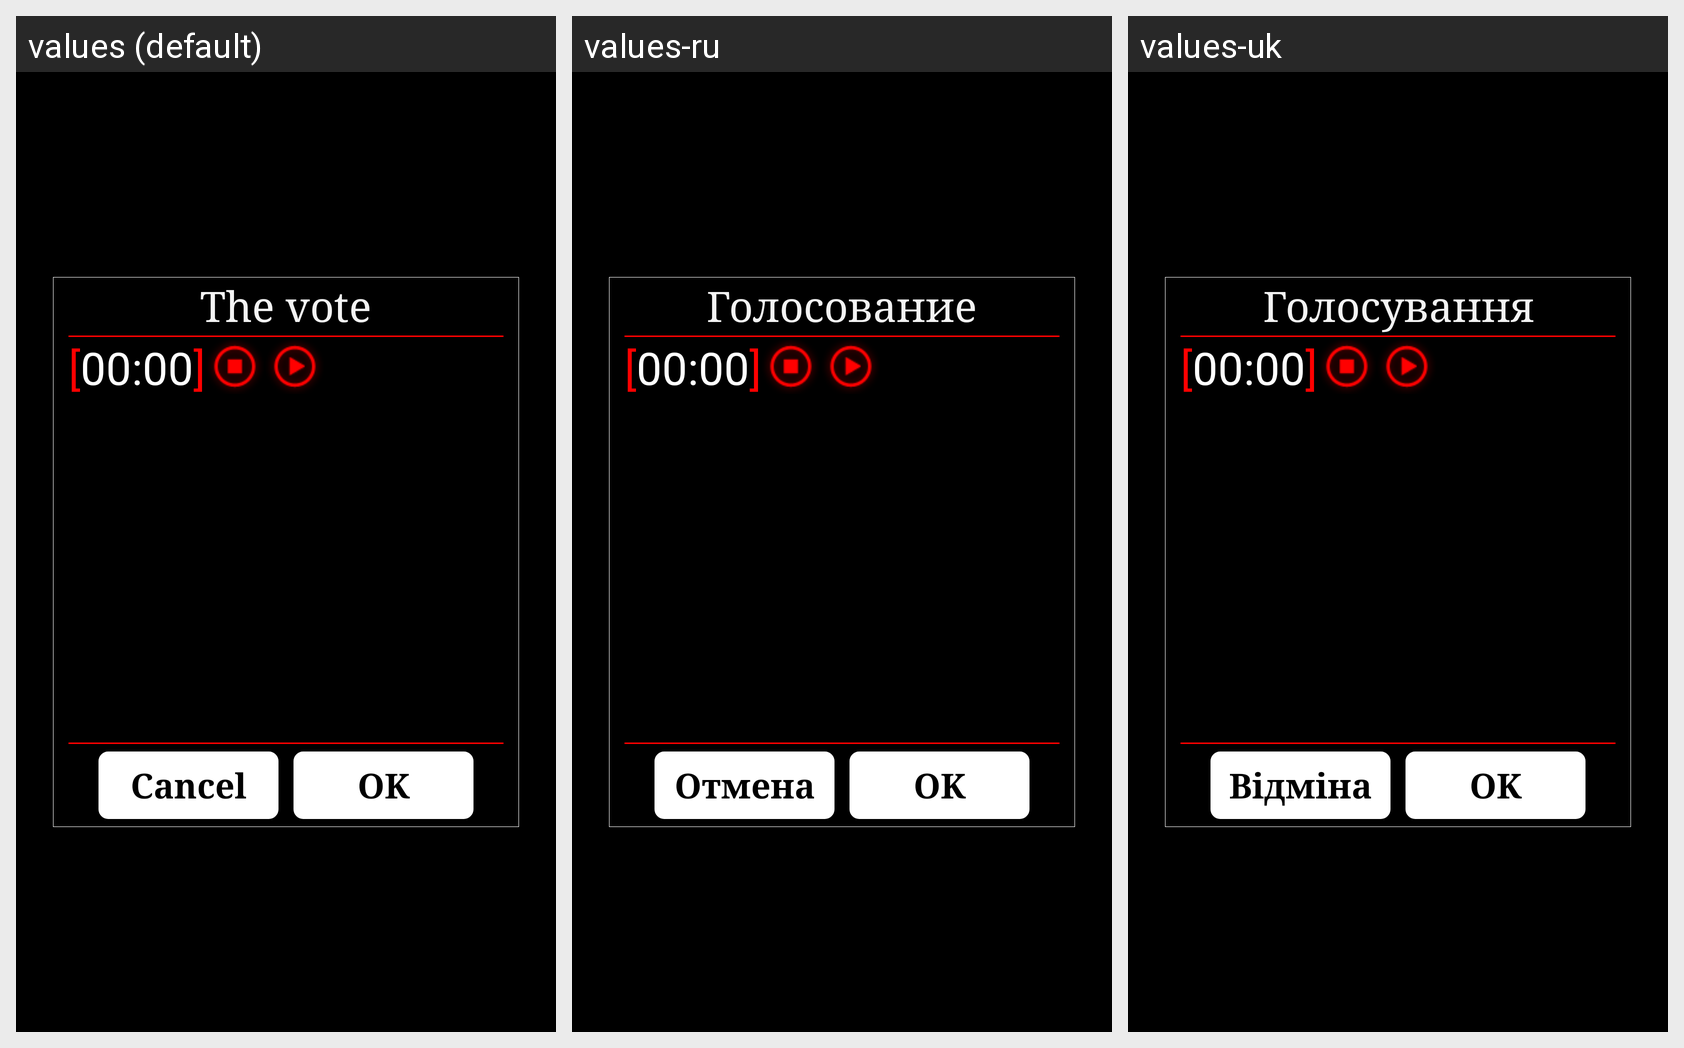

For this localized Android screen grid, give each drawn string resource with its value in every locale shown.
Android screen res/layout/window_voting.xml rendered under 3 locales, left to right: values (default), values-ru, values-uk. Device: Nexus 5 (rendered at 1080×1920; each locale shown at half size, 540×960, under a caption strip naming it); theme AppTheme.
Strings drawn on this screen, with the default value and each locale's value (text and hints the layout hard-codes, and strings that could not be matched under every locale, appear in the picture but are not listed):

voting_voting
  values: The vote
  values-ru: Голосование
  values-uk: Голосування

cancel
  values: Cancel
  values-ru: Отмена
  values-uk: Відміна

ok
  values: OK
  values-ru: OK
  values-uk: OK
